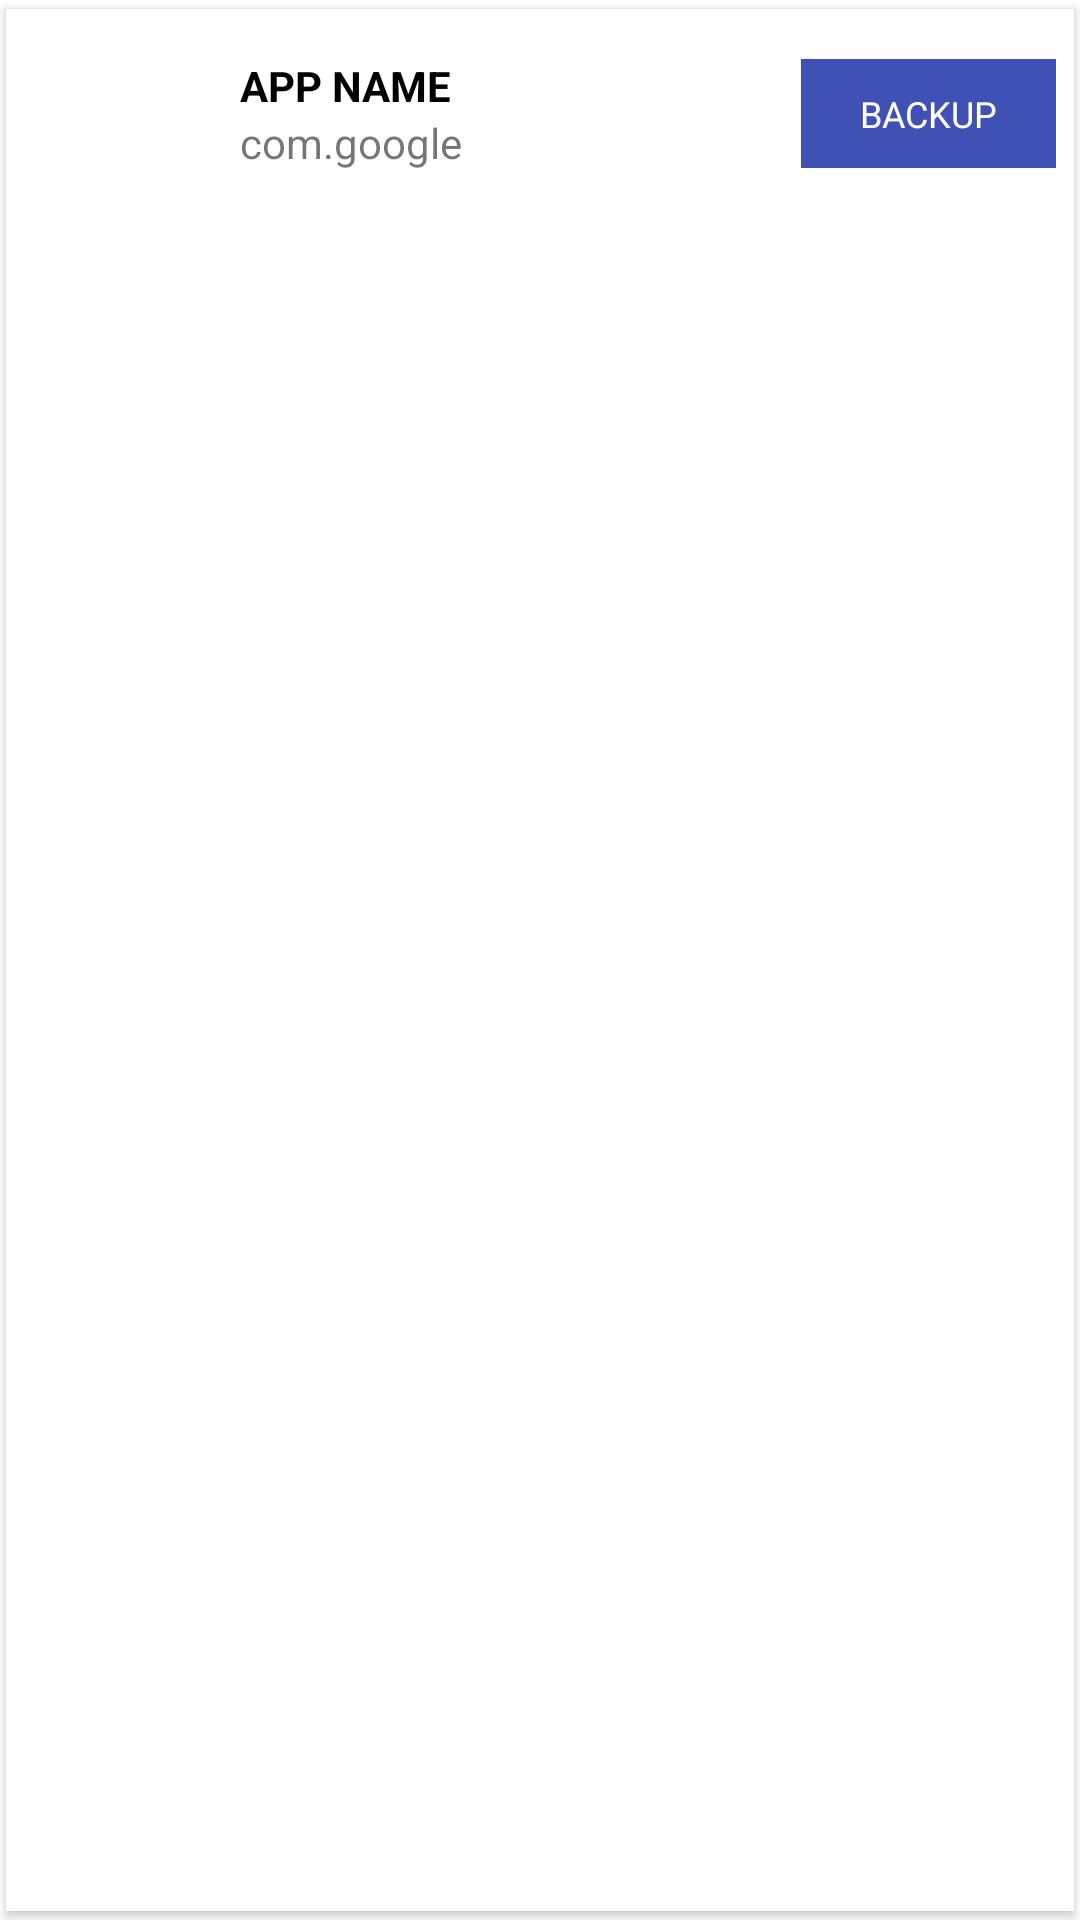

The Android layout XML behind this screen, and the referenced resources:
<!-- AndroidManifest.xml: application theme Theme.Backup -->
<!-- res/layout/app_row.xml -->
<?xml version="1.0" encoding="utf-8"?>
<androidx.cardview.widget.CardView xmlns:android="http://schemas.android.com/apk/res/android"
    xmlns:app="http://schemas.android.com/apk/res-auto"
    xmlns:tools="http://schemas.android.com/tools"
    android:layout_width="match_parent"
    android:layout_height="wrap_content"
    android:layout_marginLeft="10dp"

    android:layout_marginRight="10dp"
    app:cardCornerRadius="0dp"
    app:cardElevation="2dp"
    app:cardUseCompatPadding="true">

    <LinearLayout
        android:layout_width="match_parent"
        android:layout_height="wrap_content"
        android:orientation="horizontal"
        android:weightSum="1">

        <ImageView
            android:id="@+id/app_icon"
            android:layout_width="0dp"
            android:layout_height="70dp"
            android:layout_weight="0.2"
            android:contentDescription="@string/todo"
            android:padding="5dp"
            android:src="@mipmap/ic_launcher" />

        <LinearLayout
            android:layout_width="0dp"
            android:layout_height="match_parent"
            android:layout_marginStart="10dp"
            android:layout_weight="0.55"
            android:gravity="center_vertical"
            android:orientation="vertical">

            <TextView
                android:id="@+id/app_name"
                android:layout_width="match_parent"
                android:layout_height="wrap_content"
                android:ellipsize="end"
                android:maxLines="1"
                android:text="@string/app_name_apk"
                android:textColor="@color/colorBlack"
                android:textStyle="bold" />

            <TextView
                android:id="@+id/package_name"
                android:layout_width="match_parent"
                android:layout_height="wrap_content"
                android:ellipsize="end"
                android:maxLines="1"
                android:text="com.google"
                tools:ignore="HardcodedText" />
        </LinearLayout>

        <TextView
            android:id="@+id/extract_app"
            android:layout_width="0dp"
            android:layout_height="wrap_content"
            android:layout_gravity="center_vertical"
            android:layout_marginEnd="6dp"
            android:layout_weight="0.25"
            android:background="@color/colorPrimary"
            android:gravity="center"
            android:padding="10dp"
            android:text="BACKUP"
            android:textColor="@color/colorWhite"
            android:textSize="12sp"
            tools:ignore="HardcodedText" />
    </LinearLayout>
</androidx.cardview.widget.CardView>
<!-- resources referenced by this layout -->
<resources>
  <color name="colorBlack">#000000</color>
  <color name="colorPrimary">#3F51B5</color>
  <color name="colorWhite">#ffffff</color>
  <string name="app_name_apk">APP NAME</string>
  <string name="todo">TODO</string>
  <style name="Theme.Backup" parent="Theme.MaterialComponents.DayNight.DarkActionBar">
          
          <item name="colorPrimary">@color/colorPrimary</item>
          <item name="colorPrimaryVariant">@color/colorPrimaryDark</item>
          <item name="colorOnPrimary">@color/colorWhite</item>
          
          <item name="colorSecondary">@color/colorWhiteLight</item>
          <item name="colorSecondaryVariant">@color/colorWhiteLight</item>
          <item name="colorOnSecondary">@color/colorBlack</item>
          
          <item name="android:statusBarColor" tools:targetApi="l">?attr/colorPrimaryVariant</item>
          
      </style>
  <color name="colorPrimaryDark">#303F9F</color>
  <color name="colorWhiteLight">#e9e6e6</color>
</resources>
